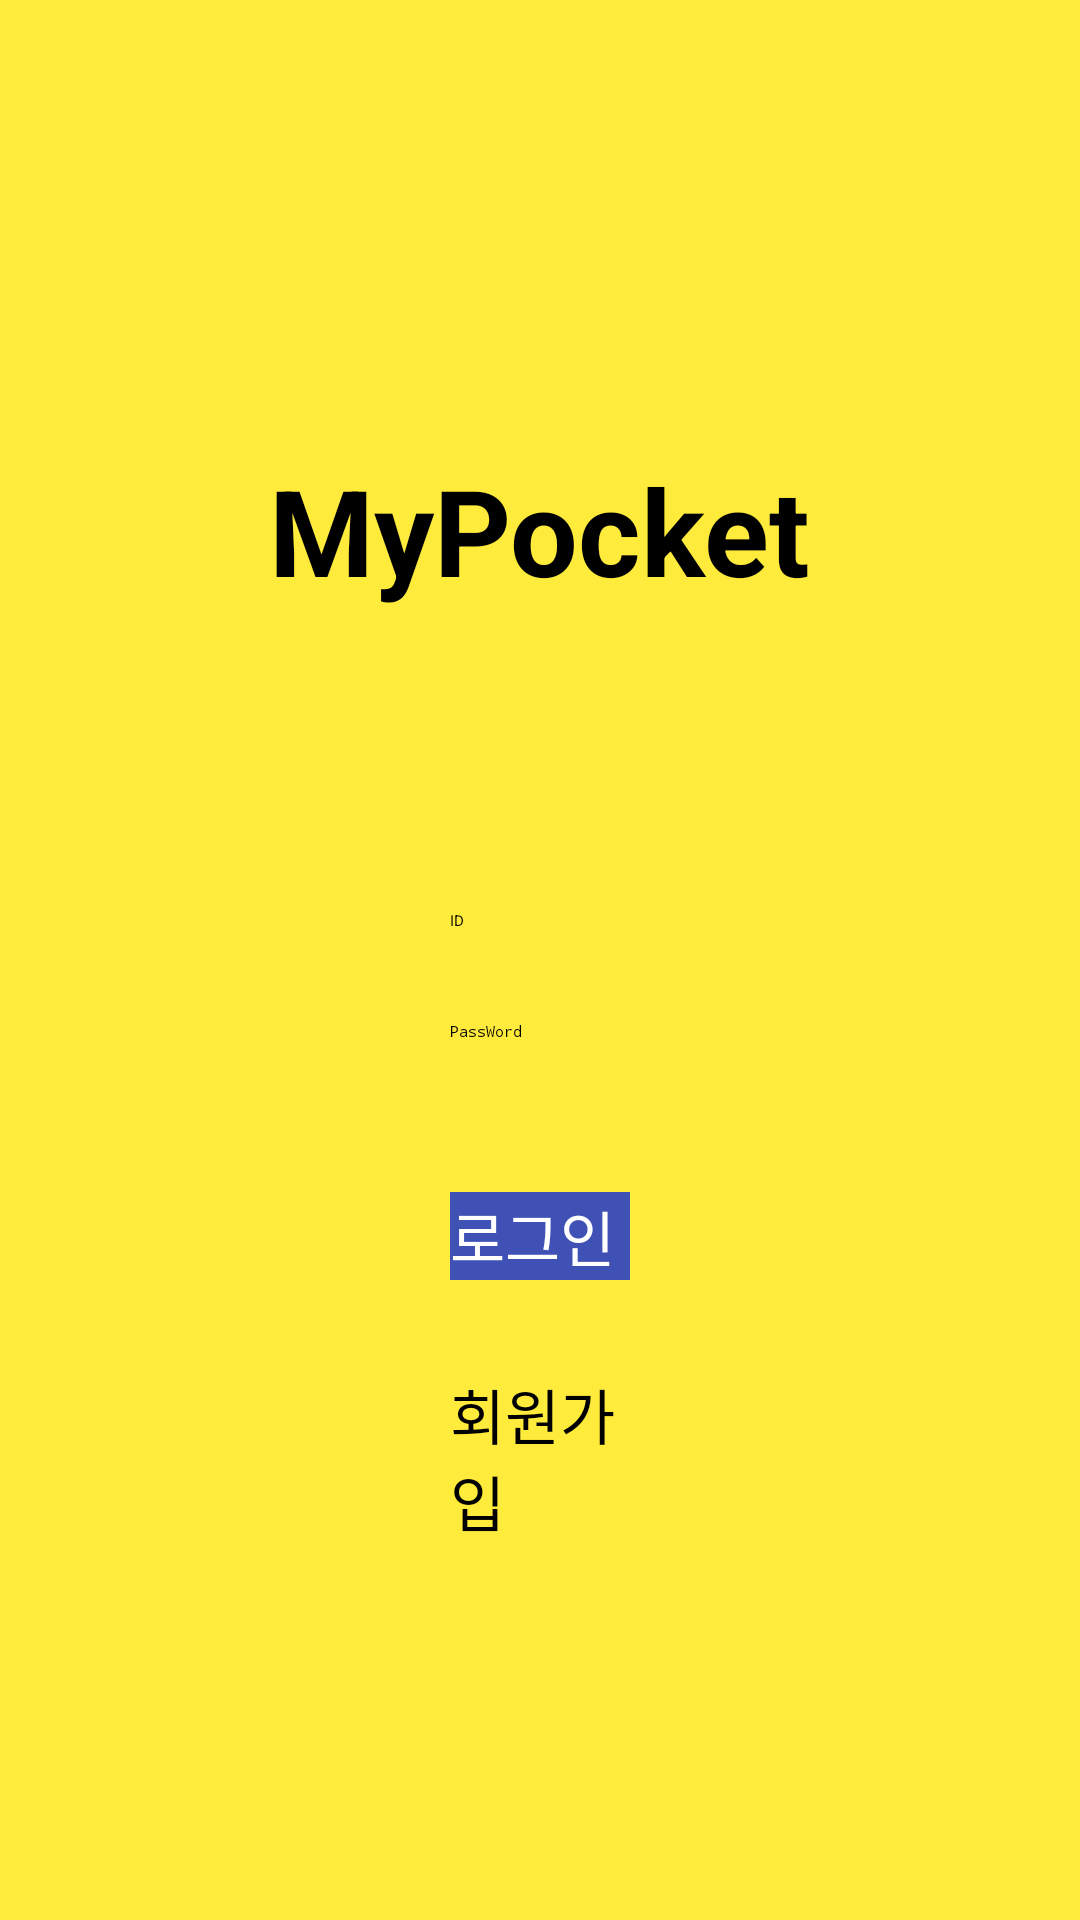

The Android layout XML behind this screen, and the referenced resources:
<!-- AndroidManifest.xml: application theme Theme.MyPocket -->
<!-- res/layout/activity_login.xml -->
<?xml version="1.0" encoding="utf-8"?>
<androidx.constraintlayout.widget.ConstraintLayout xmlns:android="http://schemas.android.com/apk/res/android"
    xmlns:app="http://schemas.android.com/apk/res-auto"
    xmlns:tools="http://schemas.android.com/tools"
    android:layout_width="match_parent"
    android:layout_height="match_parent"
    android:background="#FFEB3B"
    tools:context=".LoginActivity">

    <EditText
        android:id="@+id/et_id"
        android:layout_width="wrap_content"
        android:layout_height="wrap_content"
        android:layout_marginStart="8dp"
        android:layout_marginLeft="8dp"
        android:layout_marginTop="100dp"
        android:layout_marginEnd="8dp"
        android:layout_marginRight="8dp"
        android:ems="10"
        android:hint="ID"
        android:inputType="textPersonName"
        app:layout_constraintEnd_toEndOf="@+id/login_info"
        app:layout_constraintStart_toStartOf="@+id/login_info"
        app:layout_constraintTop_toBottomOf="@+id/login_info" />

    <EditText
        android:id="@+id/et_pw"
        android:layout_width="wrap_content"
        android:layout_height="wrap_content"
        android:layout_marginTop="30dp"
        android:ems="10"
        android:hint="PassWord"
        android:inputType="textPassword"
        app:layout_constraintEnd_toEndOf="@+id/et_id"
        app:layout_constraintStart_toStartOf="@+id/et_id"
        app:layout_constraintTop_toBottomOf="@+id/et_id" />

    <Button
        android:id="@+id/login_bt"
        android:layout_width="0dp"
        android:layout_height="wrap_content"
        android:layout_marginTop="50dp"
        android:background="#3F51B5"
        android:text="로그인"
        android:textColor="@color/white"
        android:textSize="20"
        app:backgroundTint="#3F51B5"
        app:layout_constraintEnd_toEndOf="@+id/et_pw"
        app:layout_constraintStart_toStartOf="@+id/et_pw"
        app:layout_constraintTop_toBottomOf="@+id/et_pw" />

    <Button
        android:id="@+id/sjgnup_bt"
        android:layout_width="0dp"
        android:layout_height="wrap_content"
        android:layout_marginTop="30dp"
        android:text="회원가입"
        android:textSize="20"
        app:backgroundTint="#3F51B5"
        app:layout_constraintEnd_toEndOf="@+id/login_bt"
        app:layout_constraintStart_toStartOf="@+id/login_bt"
        app:layout_constraintTop_toBottomOf="@+id/login_bt" />

    <TextView
        android:id="@+id/login_info"
        android:layout_width="wrap_content"
        android:layout_height="wrap_content"
        android:layout_marginStart="8dp"
        android:layout_marginLeft="8dp"
        android:layout_marginTop="150dp"
        android:layout_marginEnd="8dp"
        android:layout_marginRight="8dp"
        android:text="MyPocket"
        android:textColor="#000000"
        android:textSize="40"
        android:textStyle="bold"
        app:layout_constraintEnd_toEndOf="parent"
        app:layout_constraintStart_toStartOf="parent"
        app:layout_constraintTop_toTopOf="parent" />
</androidx.constraintlayout.widget.ConstraintLayout>
<!-- resources referenced by this layout -->
<resources>

  <!-- not gathered from this repository: default colours our renderer supplied (Android Studio template values) -->
  <color name="white">#FFFFFFFF</color>
</resources>
